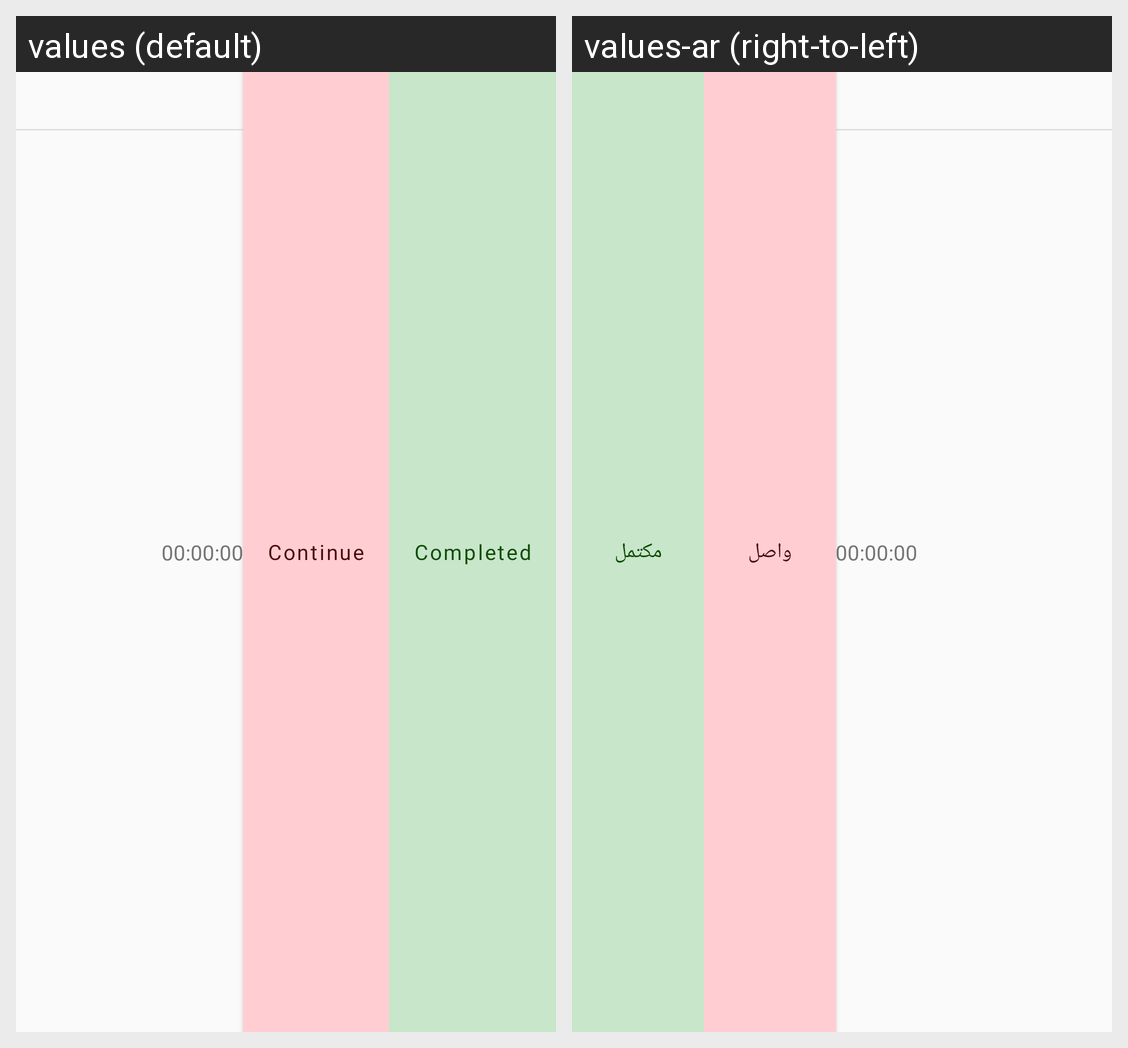

Locale-by-locale string values for the Android screen shown in this grid:
Android screen res/layout/raw_sudoku_history_list.xml rendered under 2 locales, left to right: values (default), values-ar (right-to-left). Device: Nexus 5 (rendered at 1080×1920; each locale shown at half size, 540×960, under a caption strip naming it); theme AppTheme.
Strings drawn on this screen, with the default value and each locale's value (text and hints the layout hard-codes, and strings that could not be matched under every locale, appear in the picture but are not listed):

continue_
  values: Continue
  values-ar: واصل

completed
  values: Completed
  values-ar: مكتمل
